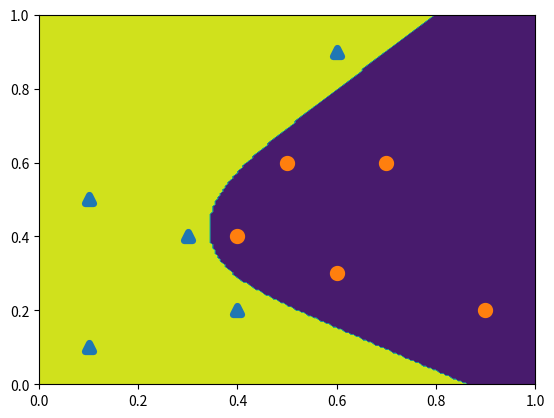

Source code (Python):
import matplotlib.pylab as plt
import matplotlib.pyplot as plt
import numpy as np
from numpy.random import uniform, randint, randn, normal
import sys
from timeit import default_timer as dt


def activate(x, W, b):
    '''
    Inputs:

    Outputs:

    Description: Sigmoid activation function
    '''
    return 1 / (1 + np.exp(-(np.dot(W, x) + b)))


def cost_function(W2, W3, W4, b2, b3, b4, x1, x2, y):
    '''
    Inputs:

    Outputs:

    Description:
    '''

    costvec = np.zeros((10, 1))
    x = np.zeros((2,  1))
    for i in np.arange(costvec.shape[0]):
        x[0, 0], x[1, 0] = x1[i], x2[i]
        a2 = activate(x,  W2, b2)
        a3 = activate(a2, W3, b3)
        a4 = activate(a3, W4, b4)
        costvec[i] = np.linalg.norm(a4.ravel()-y[:, i], 2)

    return np.linalg.norm(costvec, 2)**2


def predict(W2, W3, W4, b2, b3, b4, xvec):

    a2 = activate(xvec, W2, b2)
    a3 = activate(a2,   W3, b3)
    a4 = activate(a3,   W4, b4)

    return a4


x1 = np.array([0.1, 0.3, 0.1, 0.6, 0.4, 0.6, 0.5, 0.9, 0.4, 0.7])
x2 = np.array([0.1, 0.4, 0.5, 0.9, 0.2, 0.3, 0.6, 0.2, 0.4, 0.6])

y = np.zeros((2, 10))
y[0:1, 0:5] = np.ones((1,  5))
y[0:1, 5:] = np.zeros((1, 5))
y[0:1, 5:] = np.zeros((1, 5))
y[1:, 5:] = np.ones((1,  5))

W2, W3, W4 = normal(size=(2, 2)), normal(size=(3, 2)), normal(size=(2, 3))
b2, b3, b4 = normal(size=(2, 1)), normal(size=(3, 1)), normal(size=(2, 1))

eta = 0.75
Niter = 100000


xvec = np.zeros((2, 1))
yvec = np.zeros((2, 1))
cost_value = np.zeros((Niter, 1))
for counter in np.arange(Niter):
    k = randint(10)
    xvec[0, 0], xvec[1, 0] = x1[k], x2[k]
    yvec[:, 0] = y[:, k]

    # forward pass
    a2 = activate(xvec, W2, b2)
    a3 = activate(a2,   W3, b3)
    a4 = activate(a3,   W4, b4)

    # backward pass
    delta4 = a4 * (1 - a4) * (a4 - yvec)

    delta3 = a3 * (1 - a3) * np.dot(W4.T, delta4)

    delta2 = a2 * (1 - a2) * np.dot(W3.T, delta3)

    W2 -= eta * delta2 * xvec.T
    W3 -= eta * delta3 * a2.T
    W4 -= eta * delta4 * a3.T

    b2 -= eta * delta2
    b3 -= eta * delta3
    b4 -= eta * delta4

    cost_value[counter] = cost_function(W2, W3, W4, b2, b3, b4, x1, x2, y)

# plt.plot(cost_value)
# plt.show()

X, Y = np.meshgrid(np.linspace(0, 1, 200), np.linspace(0, 1, 200))

X1Test = np.array(X.ravel())
X2Test = np.array(Y.ravel())

XTest = np.stack((X1Test, X2Test), axis=1)
empty = np.zeros(200*200)


for i in np.arange(XTest.shape[0]):

    xvec[0, 0], xvec[1, 0] = XTest[i, 0], XTest[i, 1]

    YPredictions = predict(W2, W3, W4, b2, b3, b4, xvec)
    YPredictions = np.array(YPredictions[0] >= YPredictions[1])

    if YPredictions[0] == True:
        empty[i] = 1


YPred = empty.reshape((200, 200))
plt.figure()
# plt.imshow(YPred)
plt.contourf(X, Y, YPred)

plt.scatter(x1[0:5], x2[0:5], marker='^', lw=5)
plt.scatter(x1[5:],  x2[5:], marker='o', lw=5)
plt.show()
